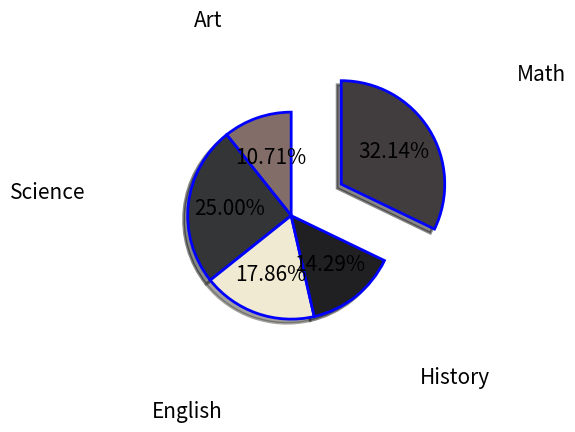

Write Python code to recreate this figure.
import matplotlib.pyplot as plt
subjects = ['Art', 'Science', 'English', 'History', 'Math']
students = [15, 35, 25, 20, 45]

# gradiant of red, blue , gold , purple

color= ["#836D69" , "#333536" , "#F1EAD2" , "#201F22" , "#413D3F"]

plt.pie(students, labels=subjects ,explode=[0,0,0,0,0.4], colors=color, autopct = "%1.2f%%" , startangle= 90,  shadow=True , radius=0.7 , labeldistance=2 , textprops={'fontsize': 15 , 'color': 'black'} , wedgeprops={'edgecolor': 'black' , 'linewidth': 2 , "edgecolor" : "b"})

# wedgeprops is used to set the properties of wedge like edgecolor , linewidth etc.

# textprops is used to set the properties of text like fontsize , color etc.

# labeldistance is used to set the distance between the center of pie chart to the label

# radius is used to increase or decrease the size of pie chart

# shadow is used to give shadow effect 

#autopct is used to show percentage on pie chart

#startangle is used to rotate the pie chart

plt.show()
